4-way image classification set "preprocessed" from GitHub (Nishmaa93/Thesis_Ehr_Model); label vocabulary: COVID-19, normal, pneumonia, turberculosis.

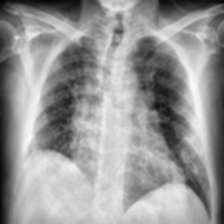
Label: COVID-19

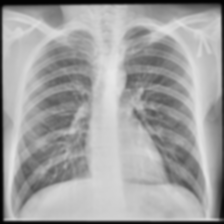
Label: turberculosis

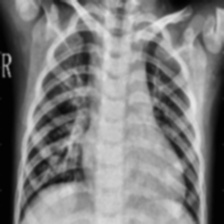
Label: pneumonia

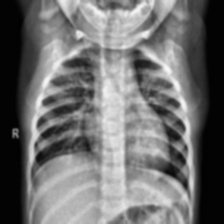
Label: normal

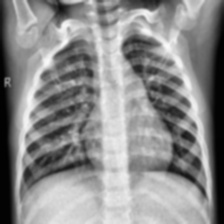
Label: normal

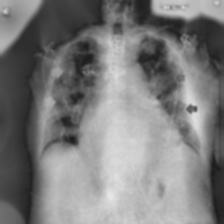
Label: COVID-19
